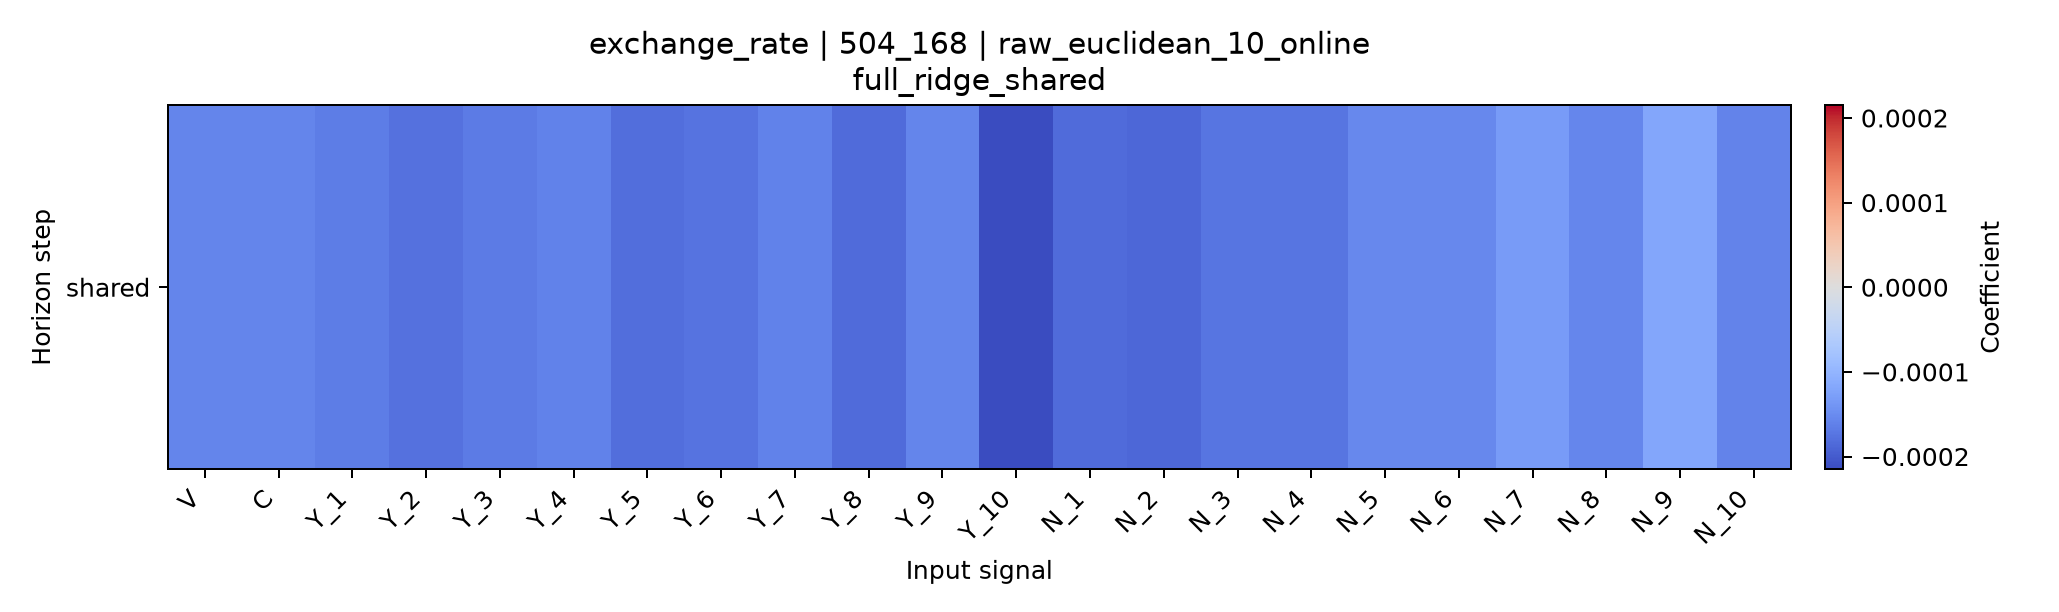

Data behind this chart, as committed beside it:
horizon, V, C, Y_1, Y_2, Y_3, Y_4, Y_5, Y_6, Y_7, Y_8, Y_9, Y_10, N_1, N_2, N_3, N_4, N_5, N_6, N_7, N_8, N_9, N_10
shared, -0.0001566, -0.0001577, -0.000166, -0.0001779, -0.0001679, -0.0001608, -0.0001801, -0.0001762, -0.0001601, -0.0001836, -0.0001565, -0.0002153, -0.0001849, -0.0001877, -0.0001738, -0.000174, -0.0001544, -0.0001538, -0.0001314, -0.0001561, -0.0001187, -0.0001595
